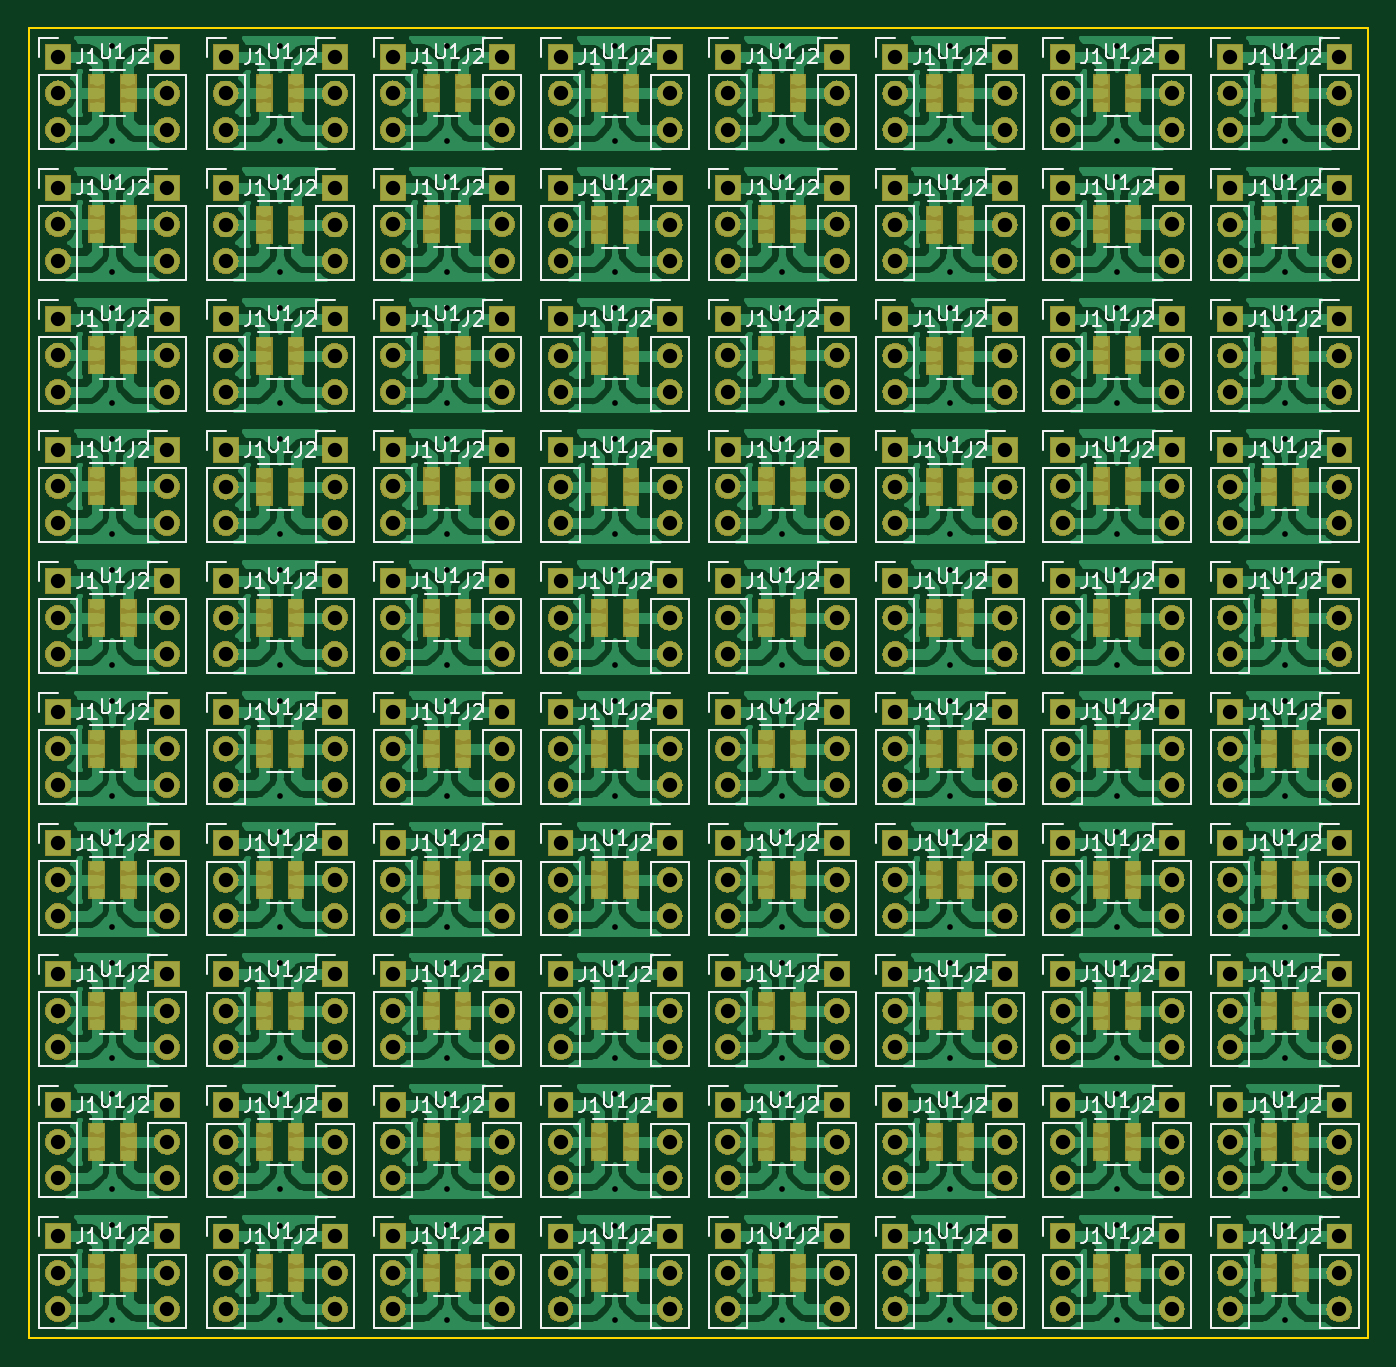
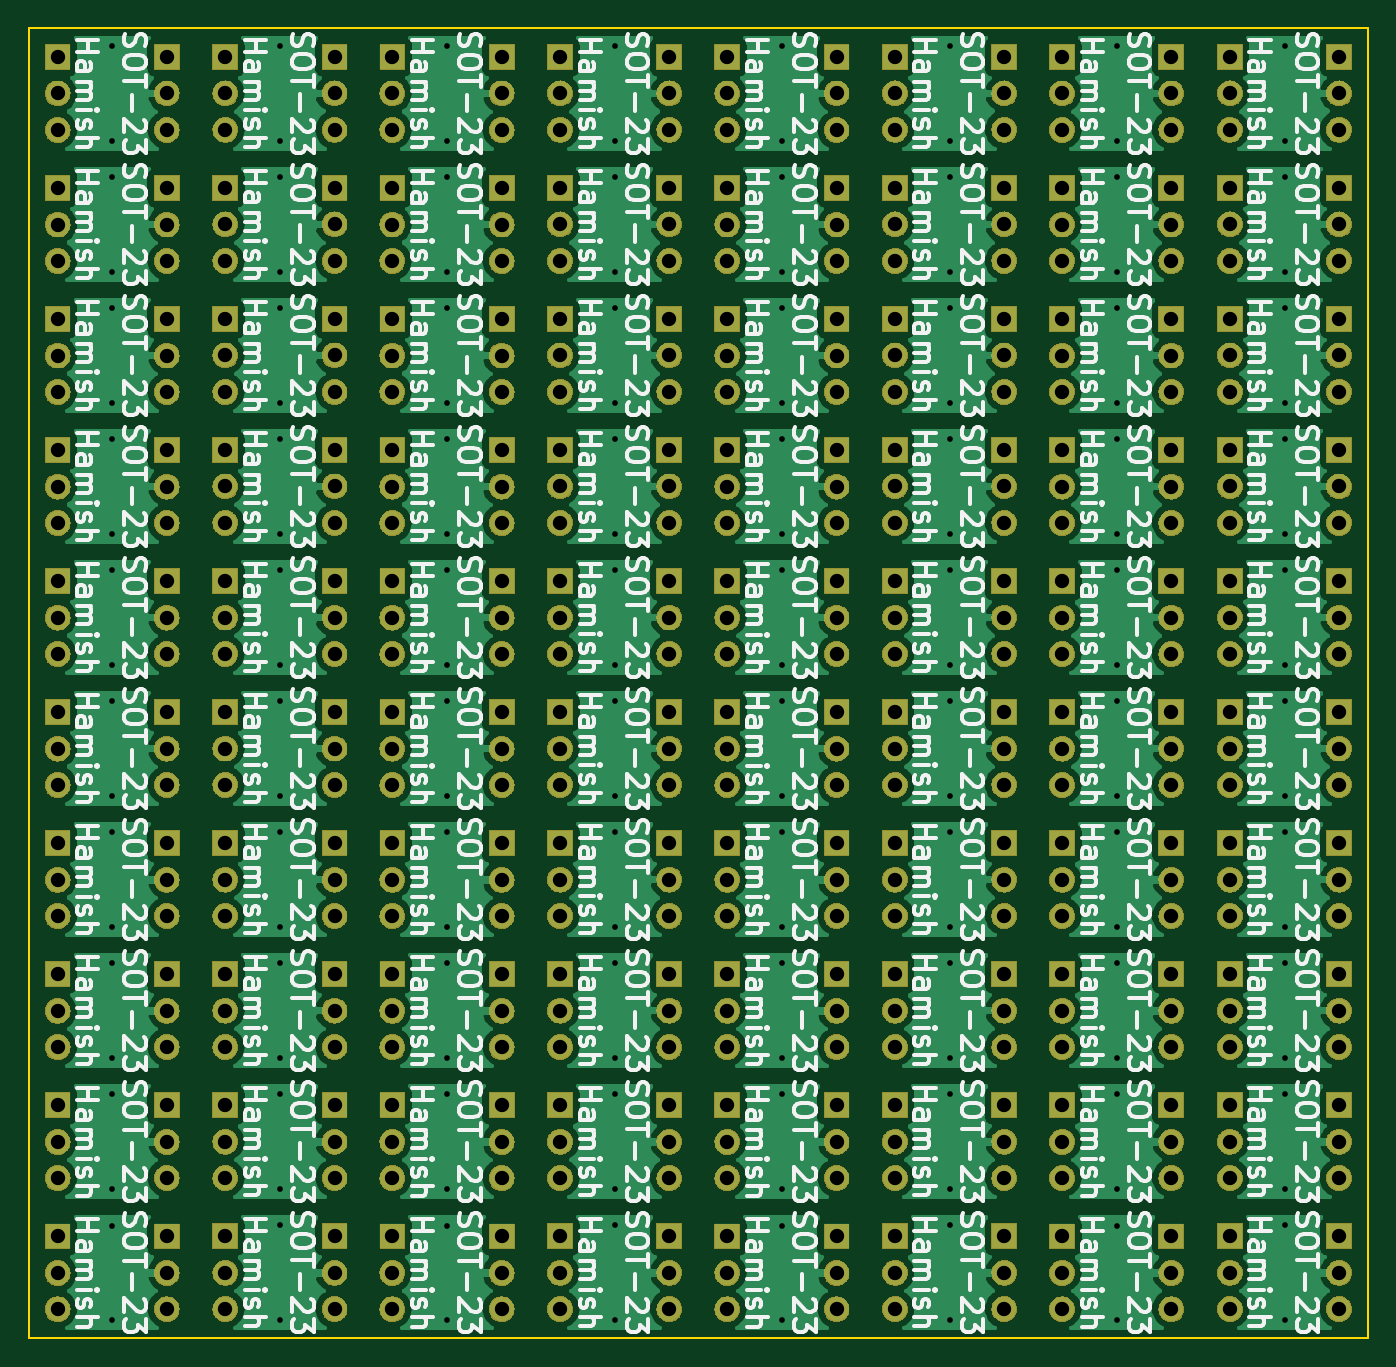
Circuit board: 11 layer files. Board 93.5 x 91.4 mm.
- bottom_copper: sot23Breakout-B_Cu.gbr (363545 bytes)
- bottom_mask: sot23Breakout-B_Mask.gbr (414312 bytes)
- paste: sot23Breakout-B_Paste.gbr (495 bytes)
- bottom_silk: sot23Breakout-B_SilkS.gbr (277408 bytes)
- outline: sot23Breakout-Edge_Cuts.gbr (686 bytes)
- top_copper: sot23Breakout-F_Cu.gbr (717014 bytes)
- top_mask: sot23Breakout-F_Mask.gbr (440616 bytes)
- paste: sot23Breakout-F_Paste.gbr (12480 bytes)
- top_silk: sot23Breakout-F_SilkS.gbr (149984 bytes)
- drill: sot23Breakout-NPTH.drl (271 bytes)
- drill: sot23Breakout-PTH.drl (9217 bytes)

=== bottom_copper: sot23Breakout-B_Cu.gbr (363545 bytes, source omitted) ===
=== bottom_mask: sot23Breakout-B_Mask.gbr (414312 bytes, source omitted) ===
=== paste: sot23Breakout-B_Paste.gbr ===
G04 #@! TF.GenerationSoftware,KiCad,Pcbnew,(5.1.4)-1*
G04 #@! TF.CreationDate,2020-04-16T14:38:51+01:00*
G04 #@! TF.ProjectId,sot23Breakout,736f7432-3342-4726-9561-6b6f75742e6b,rev?*
G04 #@! TF.SameCoordinates,Original*
G04 #@! TF.FileFunction,Paste,Bot*
G04 #@! TF.FilePolarity,Positive*
%FSLAX46Y46*%
G04 Gerber Fmt 4.6, Leading zero omitted, Abs format (unit mm)*
G04 Created by KiCad (PCBNEW (5.1.4)-1) date 2020-04-16 14:38:51*
%MOMM*%
%LPD*%
G04 APERTURE LIST*
G04 APERTURE END LIST*
M02*

=== bottom_silk: sot23Breakout-B_SilkS.gbr (277408 bytes, source omitted) ===
=== outline: sot23Breakout-Edge_Cuts.gbr ===
G04 #@! TF.GenerationSoftware,KiCad,Pcbnew,(5.1.4)-1*
G04 #@! TF.CreationDate,2020-04-16T14:38:52+01:00*
G04 #@! TF.ProjectId,sot23Breakout,736f7432-3342-4726-9561-6b6f75742e6b,rev?*
G04 #@! TF.SameCoordinates,Original*
G04 #@! TF.FileFunction,Profile,NP*
%FSLAX46Y46*%
G04 Gerber Fmt 4.6, Leading zero omitted, Abs format (unit mm)*
G04 Created by KiCad (PCBNEW (5.1.4)-1) date 2020-04-16 14:38:52*
%MOMM*%
%LPD*%
G04 APERTURE LIST*
%ADD10C,0.120000*%
G04 APERTURE END LIST*
D10*
X148082000Y-136398000D02*
X54610000Y-136398000D01*
X148082000Y-44958000D02*
X148082000Y-136398000D01*
X54610000Y-44958000D02*
X148082000Y-44958000D01*
X54610000Y-136398000D02*
X54610000Y-44958000D01*
M02*

=== top_copper: sot23Breakout-F_Cu.gbr (717014 bytes, source omitted) ===
=== top_mask: sot23Breakout-F_Mask.gbr (440616 bytes, source omitted) ===
=== paste: sot23Breakout-F_Paste.gbr (12480 bytes, source omitted) ===
=== top_silk: sot23Breakout-F_SilkS.gbr (149984 bytes, source omitted) ===
=== drill: sot23Breakout-NPTH.drl ===
M48
; DRILL file {KiCad (5.1.4)-1} date 16/04/2020 14:38:54
; FORMAT={-:-/ absolute / inch / decimal}
; #@! TF.CreationDate,2020-04-16T14:38:54+01:00
; #@! TF.GenerationSoftware,Kicad,Pcbnew,(5.1.4)-1
; #@! TF.FileFunction,NonPlated,1,2,NPTH
FMAT,2
INCH
%
G90
G05
T0
M30

=== drill: sot23Breakout-PTH.drl (9217 bytes, source omitted) ===
